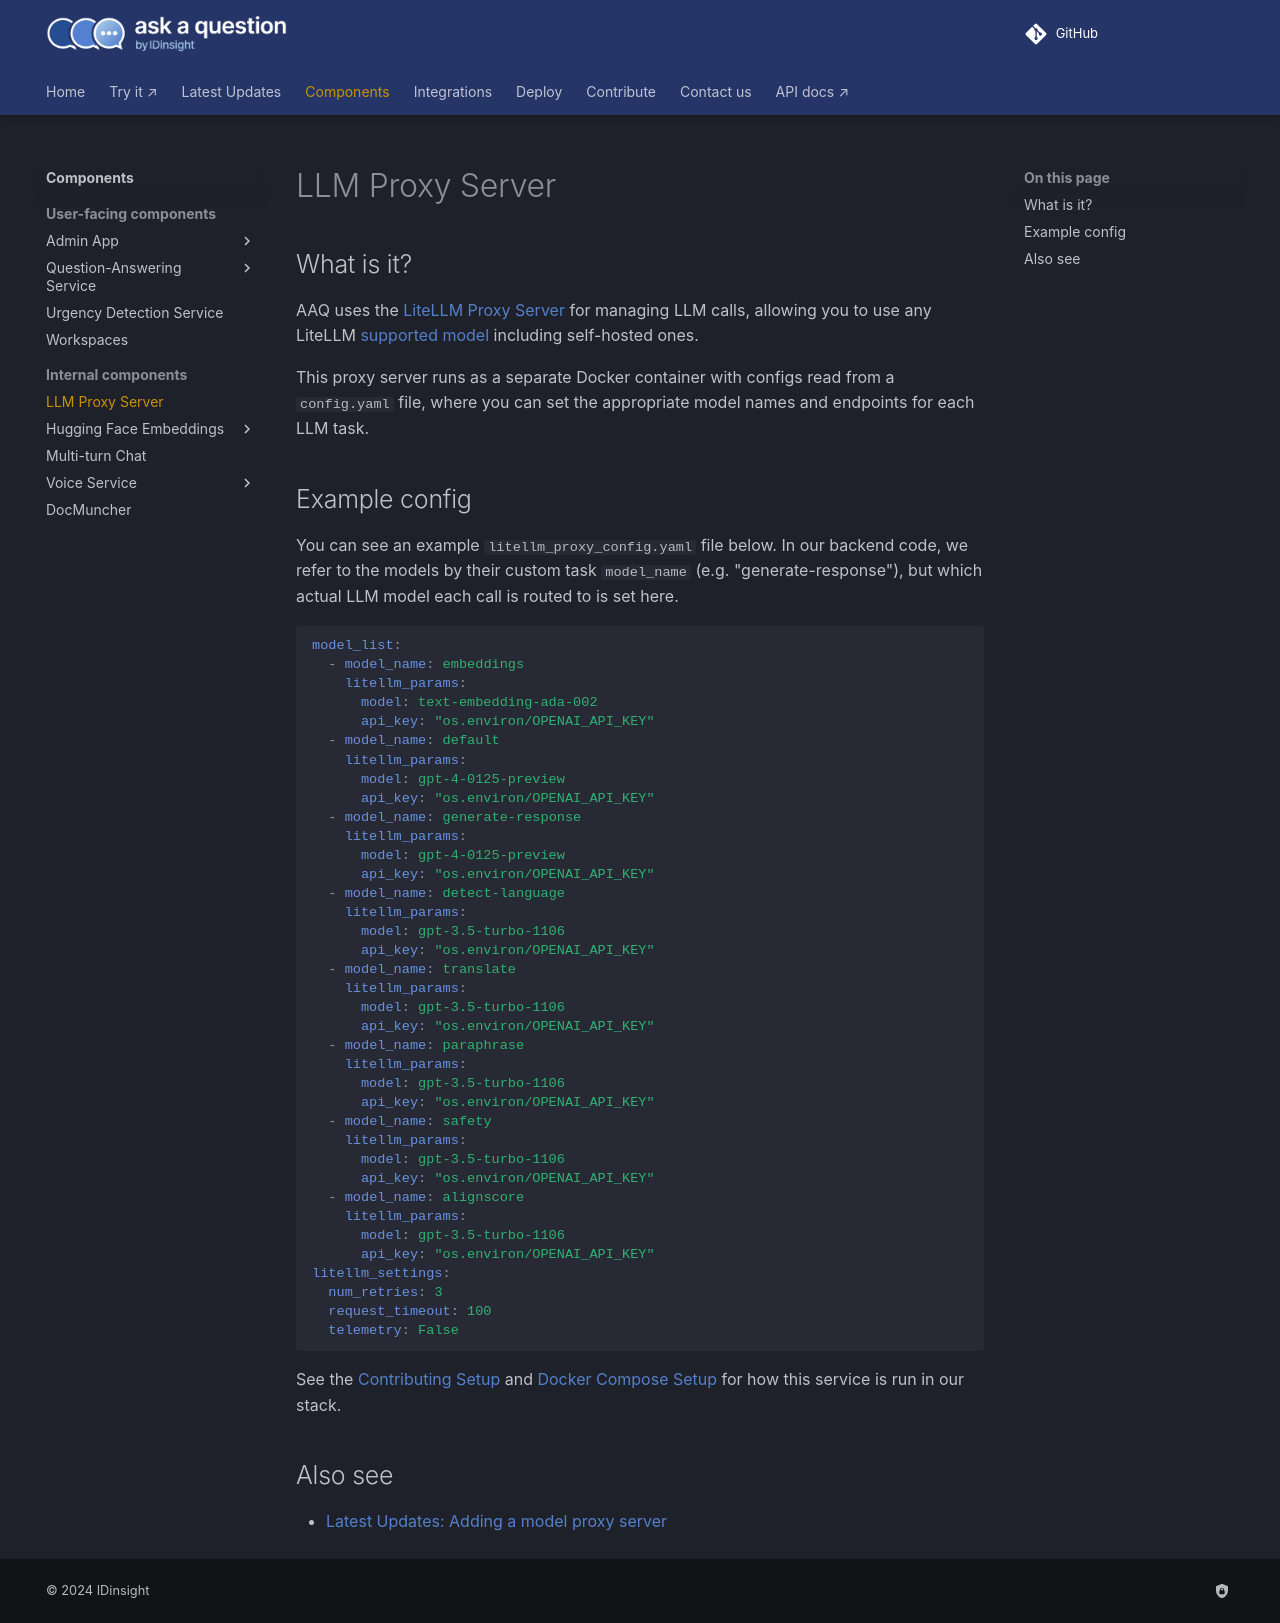

repository: IDinsight/ask-a-question · page: v1.4.0/components/litellm-proxy/index.html · generator: mkdocs

# LLM Proxy Server

## What is it?

AAQ uses the [LiteLLM Proxy Server](https://litellm.vercel.app/docs/simple_proxy) for
managing LLM calls, allowing you to use any LiteLLM [supported model](https://docs.litellm.ai/docs/providers) including self-hosted ones.

This proxy server runs as a separate Docker container with configs read from a `config.yaml` file, where you can set the appropriate model
names and endpoints for each LLM task.

## Example config

You can see an example `litellm_proxy_config.yaml` file below. In our backend code, we refer to the models by their custom task `model_name` (e.g. "generate-response"), but
which actual LLM model each call is routed to is set here.

```yaml
model_list:
  - model_name: embeddings
    litellm_params:
      model: text-embedding-ada-002
      api_key: "os.environ/OPENAI_API_KEY"
  - model_name: default
    litellm_params:
      model: gpt-4-0125-preview
      api_key: "os.environ/OPENAI_API_KEY"
  - model_name: generate-response
    litellm_params:
      model: gpt-4-0125-preview
      api_key: "os.environ/OPENAI_API_KEY"
  - model_name: detect-language
    litellm_params:
      model: gpt-3.5-turbo-1106
      api_key: "os.environ/OPENAI_API_KEY"
  - model_name: translate
    litellm_params:
      model: gpt-3.5-turbo-1106
      api_key: "os.environ/OPENAI_API_KEY"
  - model_name: paraphrase
    litellm_params:
      model: gpt-3.5-turbo-1106
      api_key: "os.environ/OPENAI_API_KEY"
  - model_name: safety
    litellm_params:
      model: gpt-3.5-turbo-1106
      api_key: "os.environ/OPENAI_API_KEY"
  - model_name: alignscore
    litellm_params:
      model: gpt-3.5-turbo-1106
      api_key: "os.environ/OPENAI_API_KEY"
litellm_settings:
  num_retries: 3
  request_timeout: 100
  telemetry: False
```

See the [Contributing Setup](../../develop/setup.md) and [Docker Compose Setup](../../deployment/quick-setup.md) for how this service is run in our stack.


## Also see

- [Latest Updates: Adding a model proxy server](../../blog/posts/move-to-litellm-proxy.md)
